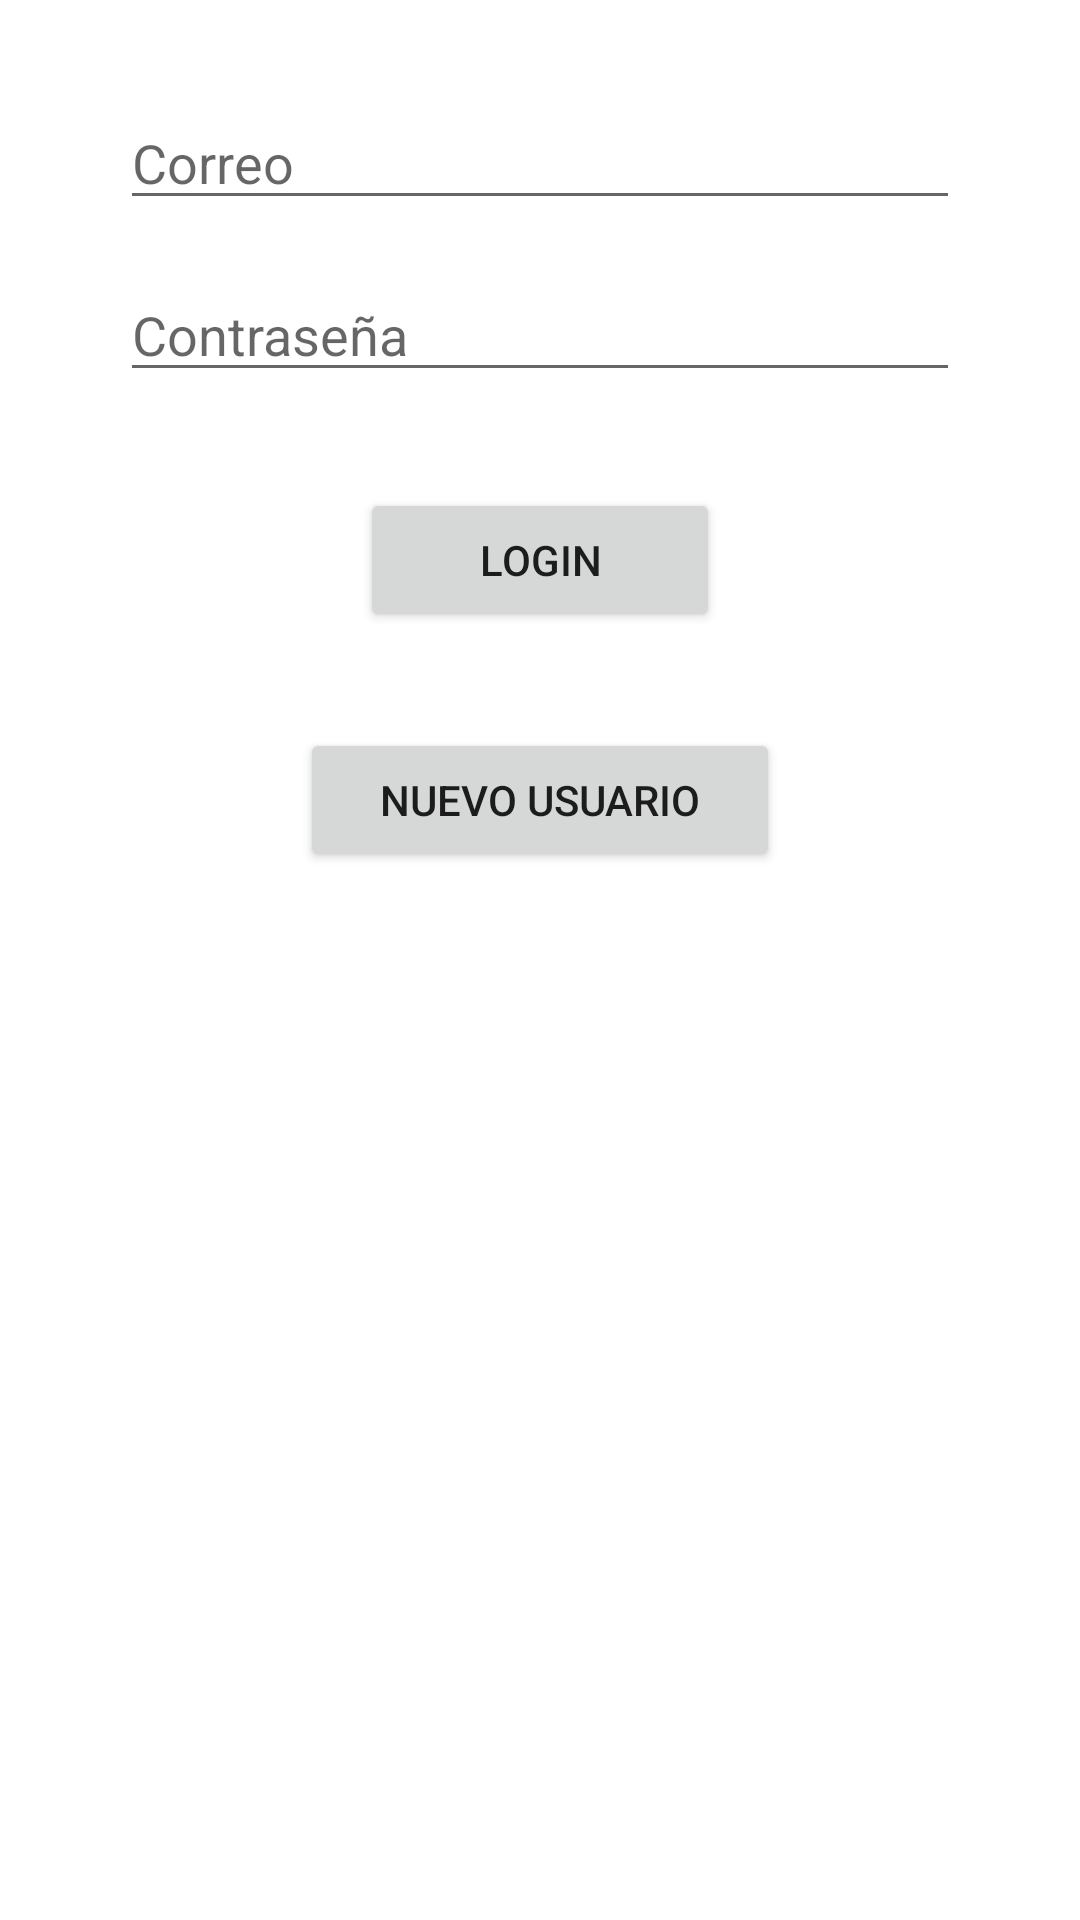

Here is an Android app screen rendered from its layout file. Give the layout XML and the strings, colors and styles it references.
<!-- AndroidManifest.xml: application theme Theme.ChallengFinal -->
<!-- res/layout/fragment_login.xml -->
<?xml version="1.0" encoding="utf-8"?>
<ScrollView xmlns:android="http://schemas.android.com/apk/res/android"
    xmlns:tools="http://schemas.android.com/tools"
    xmlns:app="http://schemas.android.com/apk/res-auto"
    android:layout_width="match_parent"
    android:layout_height="match_parent"
    tools:context=".login.Logueo.LoginFragment">

    <androidx.constraintlayout.widget.ConstraintLayout
        android:layout_height="match_parent"
        android:layout_width="match_parent">

        <EditText
            android:id="@+id/et_mail"
            android:layout_width="280dp"
            android:layout_height="wrap_content"
            android:layout_marginTop="32dp"
            android:ems="10"
            android:inputType="textPersonName"
            android:hint="Correo"
            app:layout_constraintBottom_toBottomOf="parent"
            app:layout_constraintEnd_toEndOf="parent"
            app:layout_constraintStart_toStartOf="parent"
            app:layout_constraintTop_toTopOf="parent"
            app:layout_constraintVertical_bias="0.0" />

        <EditText
            android:id="@+id/et_pass"
            android:layout_width="280dp"
            android:layout_height="wrap_content"
            android:layout_marginTop="16dp"
            android:hint="Contraseña"
            android:ems="10"
            android:inputType="textPassword"
            app:layout_constraintEnd_toEndOf="parent"
            app:layout_constraintStart_toStartOf="parent"
            app:layout_constraintTop_toBottomOf="@+id/et_mail" />

        <Button
            android:id="@+id/btn_login"
            android:layout_width="120dp"
            android:layout_height="wrap_content"
            android:layout_marginTop="32dp"
            android:text="Login"
            app:layout_constraintEnd_toEndOf="parent"
            app:layout_constraintStart_toStartOf="parent"
            app:layout_constraintTop_toBottomOf="@+id/et_pass" />

        <Button
            android:id="@+id/btn_Registrar"
            android:layout_width="160dp"
            android:layout_height="wrap_content"
            android:layout_marginTop="32dp"
            android:text="Nuevo usuario"
            app:layout_constraintEnd_toEndOf="parent"
            app:layout_constraintStart_toStartOf="parent"
            app:layout_constraintTop_toBottomOf="@+id/btn_login" />
    </androidx.constraintlayout.widget.ConstraintLayout>
</ScrollView>
<!-- resources referenced by this layout -->
<resources>
  <style name="Theme.ChallengFinal" parent="Theme.MaterialComponents.DayNight.DarkActionBar">
          
          <item name="colorPrimary">@color/purple_500</item>
          <item name="colorPrimaryVariant">@color/purple_700</item>
          <item name="colorOnPrimary">@color/white</item>
          
          <item name="colorSecondary">@color/teal_200</item>
          <item name="colorSecondaryVariant">@color/teal_700</item>
          <item name="colorOnSecondary">@color/black</item>
          
          <item name="android:statusBarColor" tools:targetApi="l">?attr/colorPrimaryVariant</item>
          
      </style>
  <color name="purple_500">#FF6200EE</color>
  <color name="purple_700">#FF3700B3</color>
  <color name="white">#FFFFFFFF</color>
  <color name="teal_200">#FF03DAC5</color>
  <color name="teal_700">#FF018786</color>
  <color name="black">#FF000000</color>
</resources>
